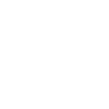
t = 0.00 s
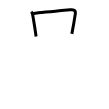
t = 2.00 s
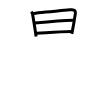
t = 4.00 s
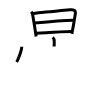
t = 6.00 s
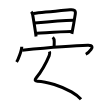
t = 8.00 s
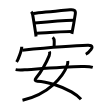
t = 10.00 s

The animated SVG that drew these frames (rendered in a browser with its animation timeline set to each time). Animation: 10 SMIL elements (animate=10); one cycle of 10.00 s.

<svg width="109px" height="109px" viewBox="0 0 px 109px" xmlns="http://www.w3.org/2000/svg" xmlns:xlink="http://www.w3.org/1999/xlink" xml:space="preserve" version="1.1"  baseProfile="full">
<path d="M31.24,11.7c0.78,0.78,1.24,1.71,1.38,2.8c1.25,7.37,2.35,13.74,3.46,21.96" style="fill:none;stroke:black;stroke-width:3;opacity:0">
  <animate attributeType="CSS" attributeName="opacity" from="0" to="1" begin="0s" dur="1s" repeatCount="Indefinite" fill="freeze" />
</path>
<path d="M33.23,13.42c8.61-1.05,25.84-2.65,36.78-3.68c3.44-0.32,5.91,0.13,5.3,4.14c-0.7,4.65-2.29,14.15-3.49,19.97" style="fill:none;stroke:black;stroke-width:3;opacity:0">
  <animate attributeType="CSS" attributeName="opacity" from="0" to="1" begin="1s" dur="1s" repeatCount="Indefinite" fill="freeze" />
</path>
<path d="M34.72,23.05C42,22.38,65.5,20.5,73.2,20.28" style="fill:none;stroke:black;stroke-width:3;opacity:0">
  <animate attributeType="CSS" attributeName="opacity" from="0" to="1" begin="2s" dur="1s" repeatCount="Indefinite" fill="freeze" />
</path>
<path d="M36.85,33.33c10.4-0.58,21.15-1.58,34.43-1.77" style="fill:none;stroke:black;stroke-width:3;opacity:0">
  <animate attributeType="CSS" attributeName="opacity" from="0" to="1" begin="3s" dur="1s" repeatCount="Indefinite" fill="freeze" />
</path>
<path d="M52.74,37.23c1.14,1.14,1.5,2.4,1.5,4.19c0,1.33-0.08,2.71-0.08,5.13" style="fill:none;stroke:black;stroke-width:3;opacity:0">
  <animate attributeType="CSS" attributeName="opacity" from="0" to="1" begin="4s" dur="1s" repeatCount="Indefinite" fill="freeze" />
</path>
<path d="M21.75,46.75c0,3.45-3.54,12.95-5.15,15.25" style="fill:none;stroke:black;stroke-width:3;opacity:0">
  <animate attributeType="CSS" attributeName="opacity" from="0" to="1" begin="5s" dur="1s" repeatCount="Indefinite" fill="freeze" />
</path>
<path d="M22.24,50.23c16.63-1.6,47.76-4.48,65.68-4.88c9.83-0.22-0.64,8.21-2.17,8.9" style="fill:none;stroke:black;stroke-width:3;opacity:0">
  <animate attributeType="CSS" attributeName="opacity" from="0" to="1" begin="6s" dur="1s" repeatCount="Indefinite" fill="freeze" />
</path>
<path d="M49.46,51.5c0.5,1.17,0.32,2.7-0.25,4.09c-2.79,6.75-6.33,14.03-12.93,22.18c-1.61,1.99-1.69,3.26,0.97,3.36c9.86,0.35,24.19,4.94,34.22,10.7c4.08,2.35,7.46,4.89,9.53,7.41" style="fill:none;stroke:black;stroke-width:3;opacity:0">
  <animate attributeType="CSS" attributeName="opacity" from="0" to="1" begin="7s" dur="1s" repeatCount="Indefinite" fill="freeze" />
</path>
<path d="M67.75,61c0.13,0.95-0.02,2.99-0.52,4.36c-4.04,11.08-17.88,28.41-44.73,34.89" style="fill:none;stroke:black;stroke-width:3;opacity:0">
  <animate attributeType="CSS" attributeName="opacity" from="0" to="1" begin="8s" dur="1s" repeatCount="Indefinite" fill="freeze" />
</path>
<path d="M15.63,69.62c3.38,0.73,6.84,0.37,10.25,0.15c12.08-0.78,38.79-2.76,55.62-3.16c3.77-0.09,7.58-0.28,11.25,0.74" style="fill:none;stroke:black;stroke-width:3;opacity:0">
  <animate attributeType="CSS" attributeName="opacity" from="0" to="1" begin="9s" dur="1s" repeatCount="Indefinite" fill="freeze" />
</path>
</svg>
